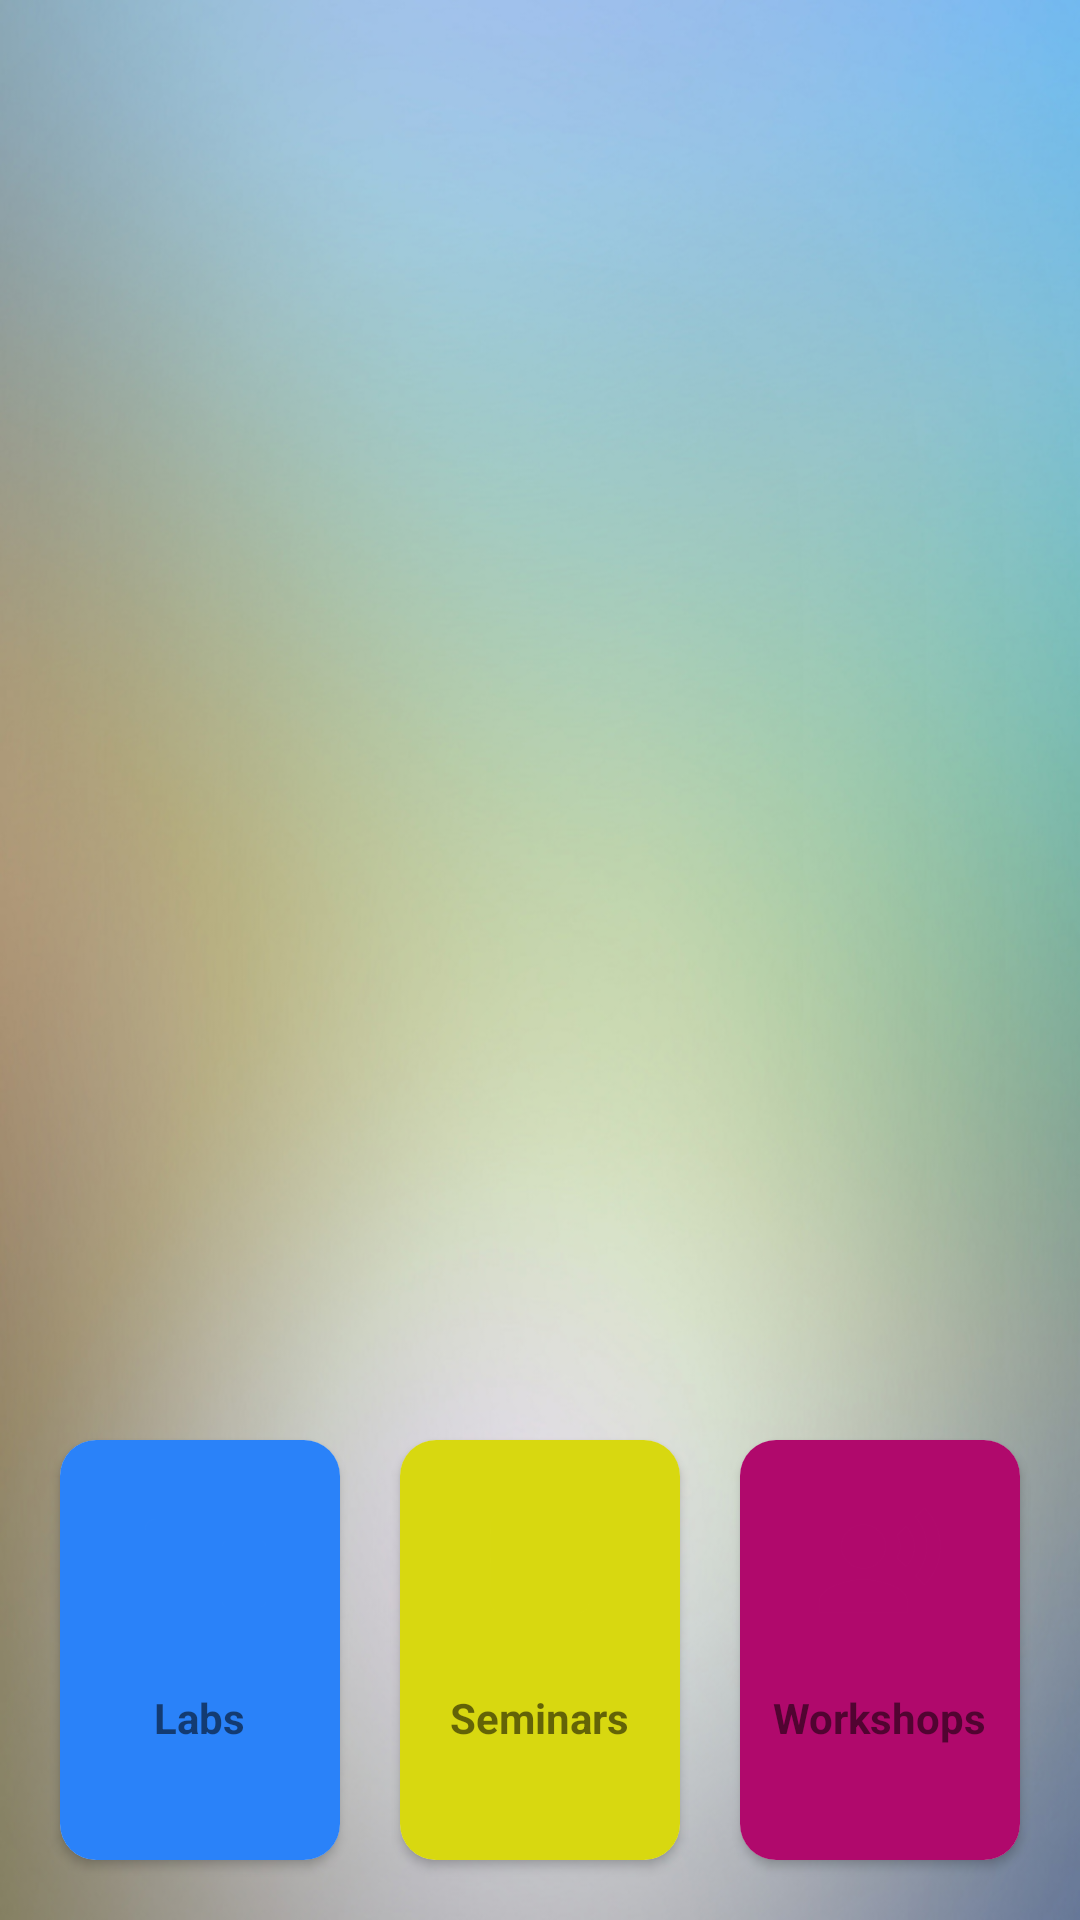

Layout XML and referenced resources for this Android screen:
<!-- AndroidManifest.xml: application theme AppTheme -->
<!-- res/layout/fragment_home.xml -->
<?xml version="1.0" encoding="utf-8"?>
<LinearLayout xmlns:android="http://schemas.android.com/apk/res/android"
    xmlns:app="http://schemas.android.com/apk/res-auto"
    xmlns:tools="http://schemas.android.com/tools"
    android:layout_width="match_parent"
    android:layout_height="match_parent"
    tools:context=".MainActivity"
    android:orientation="vertical"
    android:padding="10dp"
    android:background="@drawable/app_background_image">
    <LinearLayout
        android:layout_width="match_parent"
        android:layout_height="120dp"
        android:gravity="center"
        android:layout_weight="1">
        <ImageView
            android:layout_width="120dp"
            android:layout_height="120dp"
            android:src="@drawable/aktulogo"/>
    </LinearLayout>
    <LinearLayout
        android:layout_width="match_parent"
        android:layout_height="0dp"
        android:layout_marginTop="15dp"
        android:layout_weight="9">
        <android.support.constraint.ConstraintLayout
            android:layout_width="match_parent"
            android:layout_height="match_parent">

            <android.support.v4.view.ViewPager
                android:id="@+id/viewPagerHome"
                android:layout_width="match_parent"
                android:layout_height="match_parent"
                app:layout_constraintBottom_toBottomOf="parent"
                app:layout_constraintEnd_toEndOf="parent"
                app:layout_constraintHorizontal_bias="0.0"
                app:layout_constraintStart_toStartOf="parent"
                app:layout_constraintTop_toTopOf="parent"
                app:layout_constraintVertical_bias="0.0"
                ></android.support.v4.view.ViewPager>

            <LinearLayout
                android:id="@+id/SliderDots"
                android:layout_width="match_parent"
                android:layout_height="wrap_content"
                android:layout_below="@+id/viewPagerHome"
                android:layout_marginBottom="9dp"
                android:gravity="center_vertical|center_horizontal"
                android:orientation="horizontal"
                app:layout_constraintBottom_toBottomOf="parent"
                app:layout_constraintEnd_toEndOf="parent"
                app:layout_constraintStart_toStartOf="parent"></LinearLayout>

        </android.support.constraint.ConstraintLayout>
    </LinearLayout>
<RelativeLayout
    android:layout_width="match_parent"
    android:layout_height="wrap_content">
    <LinearLayout
        android:layout_marginTop="20dp"
        android:orientation="horizontal"
        android:layout_width="match_parent"
        android:layout_height="wrap_content">

        <android.support.v7.widget.CardView
            android:id="@+id/cardview1"
            android:layout_width="0dp"
            android:layout_height="140dp"
            android:layout_margin="10dp"
            android:layout_weight="1"
            app:cardCornerRadius="12dp">

            <LinearLayout
                android:layout_width="match_parent"
                android:layout_height="match_parent"
                android:background="@color/Blue"
                android:gravity="center"
                android:orientation="vertical">

                <ImageView
                    android:layout_width="64dp"
                    android:layout_height="64dp"
                    android:background="@drawable/circlebackground"
                    android:padding="10dp"
                    android:src="@drawable/lab" />

                <TextView
                    android:layout_width="wrap_content"
                    android:layout_height="wrap_content"
                    android:layout_marginTop="10dp"
                    android:text="Labs"
                    android:textStyle="bold" />


                <TextView
                    android:layout_width="wrap_content"
                    android:layout_height="wrap_content"
                    android:layout_gravity="center"
                    android:gravity="center"
                    android:padding="5dp"
                    android:textColor="@color/Light" />
            </LinearLayout>
        </android.support.v7.widget.CardView>

        <android.support.v7.widget.CardView
            android:id="@+id/cardview2"
            android:layout_width="0dp"
            android:layout_height="140dp"
            android:layout_margin="10dp"
            android:layout_weight="1"
            app:cardCornerRadius="12dp">

            <LinearLayout
                android:layout_width="match_parent"
                android:layout_height="match_parent"
                android:background="@color/Yellow"
                android:gravity="center"
                android:orientation="vertical">

                <ImageView
                    android:layout_width="64dp"
                    android:layout_height="64dp"
                    android:background="@drawable/circlebackground"
                    android:padding="10dp"
                    android:src="@drawable/seminar" />

                <TextView
                    android:layout_width="wrap_content"
                    android:layout_height="wrap_content"
                    android:layout_marginTop="10dp"
                    android:text="Seminars"
                    android:textStyle="bold" />

                <TextView
                    android:layout_width="wrap_content"
                    android:layout_height="wrap_content"
                    android:layout_gravity="center"
                    android:gravity="center"
                    android:padding="5dp"
                    android:textColor="@color/Light" />
            </LinearLayout>
        </android.support.v7.widget.CardView>
        <android.support.v7.widget.CardView
            android:id="@+id/cardview3"
            android:layout_width="0dp"
            android:layout_height="140dp"
            android:layout_margin="10dp"
            android:layout_weight="1"
            app:cardCornerRadius="12dp">

            <LinearLayout
                android:layout_width="match_parent"
                android:layout_height="match_parent"
                android:background="@color/Pink"
                android:gravity="center"
                android:orientation="vertical">

                <ImageView
                    android:layout_width="64dp"
                    android:layout_height="64dp"
                    android:background="@drawable/circlebackground"
                    android:padding="10dp"
                    android:src="@drawable/workshop" />

                <TextView
                    android:layout_width="wrap_content"
                    android:layout_height="wrap_content"
                    android:layout_marginTop="10dp"
                    android:text="Workshops"
                    android:textStyle="bold" />

                <TextView
                    android:layout_width="wrap_content"
                    android:layout_height="wrap_content"
                    android:layout_gravity="center"
                    android:gravity="center"
                    android:padding="5dp"
                    android:textColor="@color/Light" />
            </LinearLayout>
        </android.support.v7.widget.CardView>
    </LinearLayout>
</RelativeLayout>
</LinearLayout>
<!-- resources referenced by this layout -->
<resources>
  <color name="Blue">#2a82f9</color>
  <color name="Light">#e8e0e5</color>
  <color name="Pink">#b0096c</color>
  <color name="Yellow">#d8d810</color>
  <!-- drawable app_background_image: png bitmap (drawable, 850485 bytes) -->
  <!-- drawable lab (drawable) -->
  <vector android:height="24dp" android:tint="@color/Blue"
      android:viewportHeight="24.0" android:viewportWidth="24.0"
      android:width="24dp" xmlns:android="http://schemas.android.com/apk/res/android">
      <path android:fillColor="#FF000000" android:pathData="M4,6h18L22,4L4,4c-1.1,0 -2,0.9 -2,2v11L0,17v3h14v-3L4,17L4,6zM23,8h-6c-0.55,0 -1,0.45 -1,1v10c0,0.55 0.45,1 1,1h6c0.55,0 1,-0.45 1,-1L24,9c0,-0.55 -0.45,-1 -1,-1zM22,17h-4v-7h4v7z"/>
  </vector>
  <!-- drawable seminar (drawable) -->
  <vector android:height="24dp" android:tint="@color/Yellow"
      android:viewportHeight="24.0" android:viewportWidth="24.0"
      android:width="24dp" xmlns:android="http://schemas.android.com/apk/res/android">
      <path android:fillColor="#FF000000" android:pathData="M17,10L7,10v2h10v-2zM19,3h-1L18,1h-2v2L8,3L8,1L6,1v2L5,3c-1.11,0 -1.99,0.9 -1.99,2L3,19c0,1.1 0.89,2 2,2h14c1.1,0 2,-0.9 2,-2L21,5c0,-1.1 -0.9,-2 -2,-2zM19,19L5,19L5,8h14v11zM14,14L7,14v2h7v-2z"/>
  </vector>
  <!-- drawable workshop (drawable) -->
  <vector android:height="24dp" android:tint="@color/Pink"
      android:viewportHeight="24.0" android:viewportWidth="24.0"
      android:width="24dp" xmlns:android="http://schemas.android.com/apk/res/android">
      <path android:fillColor="#FF000000" android:pathData="M9,9m-4,0a4,4 0,1 1,8 0a4,4 0,1 1,-8 0"/>
      <path android:fillColor="#FF000000" android:pathData="M9,15c-2.67,0 -8,1.34 -8,4v2h16v-2c0,-2.66 -5.33,-4 -8,-4zM16.76,5.36l-1.68,1.69c0.84,1.18 0.84,2.71 0,3.89l1.68,1.69c2.02,-2.02 2.02,-5.07 0,-7.27zM20.07,2l-1.63,1.63c2.77,3.02 2.77,7.56 0,10.74L20.07,16c3.9,-3.89 3.91,-9.95 0,-14z"/>
  </vector>
  <style name="AppTheme" parent="Theme.AppCompat.Light.NoActionBar">
          
          <item name="colorPrimary">@color/colorPrimary</item>z
          <item name="colorPrimaryDark">@color/colorPrimaryDark</item>
          <item name="colorAccent">@color/colorAccent</item>
          <item name="android:windowNoTitle">true</item>
      </style>
  <color name="colorPrimary">#b31127</color>
  <color name="colorPrimaryDark">#930000</color>
  <color name="colorAccent">#36146E</color>
</resources>
